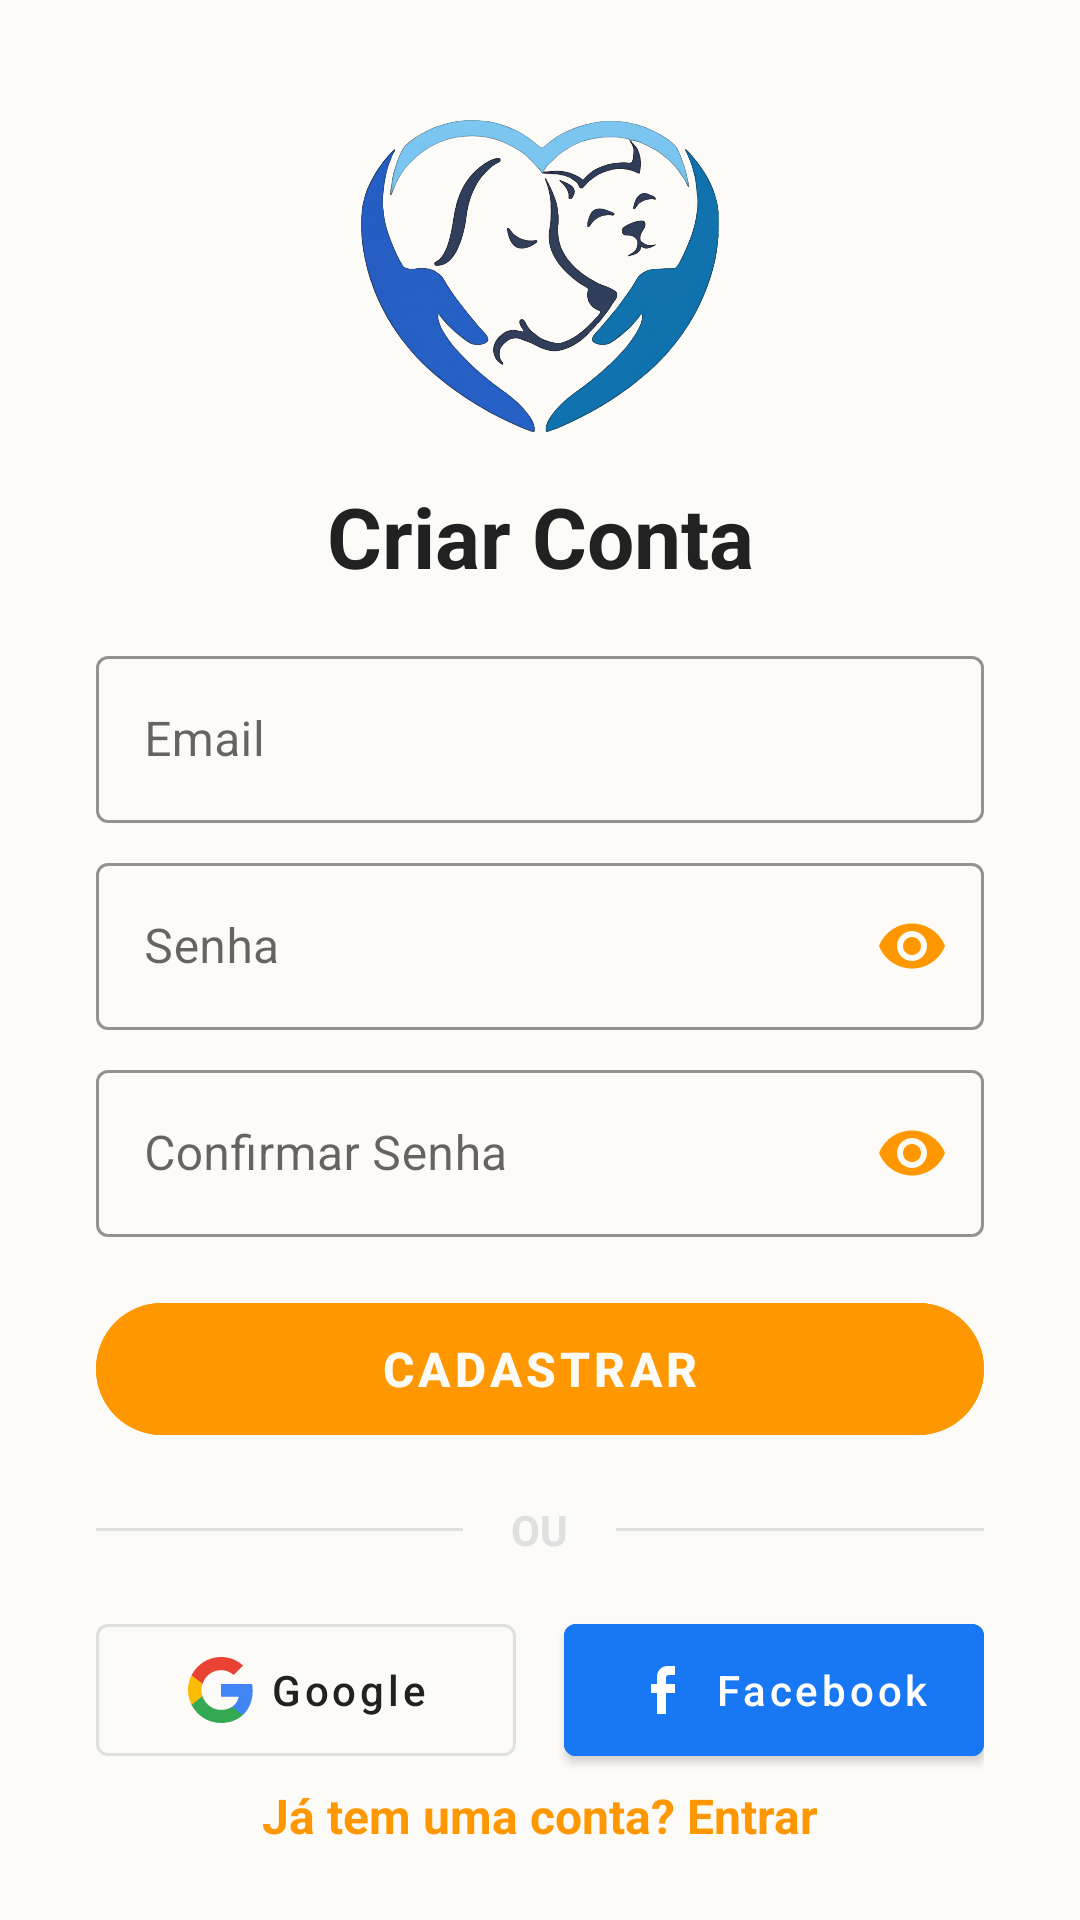

Write the Android layout XML for this screen, with the resource values it uses.
<!-- AndroidManifest.xml: application theme AppTheme -->
<!-- res/layout/activity_cadastro.xml -->
<?xml version="1.0" encoding="utf-8"?>
<androidx.constraintlayout.widget.ConstraintLayout
    xmlns:android="http://schemas.android.com/apk/res/android"
    xmlns:app="http://schemas.android.com/apk/res-auto"
    xmlns:tools="http://schemas.android.com/tools"
    android:layout_width="match_parent"
    android:layout_height="match_parent"
    android:background="@color/colorBackground"
    tools:context=".activity.Cadastro">

    
    <ImageView
        android:id="@+id/imageView6"
        android:layout_width="120dp"
        android:layout_height="120dp"
        android:layout_marginTop="32dp"
        app:layout_constraintEnd_toEndOf="parent"
        app:layout_constraintStart_toStartOf="parent"
        app:layout_constraintTop_toTopOf="parent"
        app:srcCompat="@drawable/logo_png"
        android:contentDescription="Logo Amigo Pet" />

    
    <TextView
        android:id="@+id/textView"
        android:layout_width="wrap_content"
        android:layout_height="wrap_content"
        android:layout_marginTop="8dp"
        android:text="Criar Conta"
        android:textColor="@color/colorTextPrimary"
        android:textSize="28sp"
        android:textStyle="bold"
        app:layout_constraintEnd_toEndOf="parent"
        app:layout_constraintStart_toStartOf="parent"
        app:layout_constraintTop_toBottomOf="@+id/imageView6" />

    
    <com.google.android.material.textfield.TextInputLayout
        android:id="@+id/textInputLayout2"
        android:layout_width="0dp"
        android:layout_height="wrap_content"
        android:layout_marginStart="32dp"
        android:layout_marginTop="16dp"
        android:layout_marginEnd="32dp"
        android:hint="Email"
        app:boxStrokeColor="@color/colorPrimary"
        app:hintTextColor="@color/colorPrimary"
        app:layout_constraintEnd_toEndOf="parent"
        app:layout_constraintStart_toStartOf="parent"
        app:layout_constraintTop_toBottomOf="@+id/textView">

        <com.google.android.material.textfield.TextInputEditText
            android:id="@+id/textoEmail"
            android:layout_width="match_parent"
            android:layout_height="wrap_content"
            android:inputType="textEmailAddress"
            android:textColor="@color/colorTextPrimary" />
    </com.google.android.material.textfield.TextInputLayout>

    
    <com.google.android.material.textfield.TextInputLayout
        android:id="@+id/textInputLayout4"
        android:layout_width="0dp"
        android:layout_height="wrap_content"
        android:layout_marginStart="32dp"
        android:layout_marginTop="8dp"
        android:layout_marginEnd="32dp"
        android:hint="Senha"
        app:boxStrokeColor="@color/colorPrimary"
        app:hintTextColor="@color/colorPrimary"
        app:endIconMode="password_toggle"
        app:endIconTint="@color/colorPrimary"
        app:layout_constraintEnd_toEndOf="parent"
        app:layout_constraintStart_toStartOf="parent"
        app:layout_constraintTop_toBottomOf="@+id/textInputLayout2">

        <com.google.android.material.textfield.TextInputEditText
            android:id="@+id/textoSenha"
            android:layout_width="match_parent"
            android:layout_height="wrap_content"
            android:inputType="textPassword"
            android:textColor="@color/colorTextPrimary" />
    </com.google.android.material.textfield.TextInputLayout>

    
    <com.google.android.material.textfield.TextInputLayout
        android:id="@+id/textInputLayout5"
        android:layout_width="0dp"
        android:layout_height="wrap_content"
        android:layout_marginStart="32dp"
        android:layout_marginTop="8dp"
        android:layout_marginEnd="32dp"
        android:hint="Confirmar Senha"
        app:boxStrokeColor="@color/colorPrimary"
        app:hintTextColor="@color/colorPrimary"
        app:endIconMode="password_toggle"
        app:endIconTint="@color/colorPrimary"
        app:layout_constraintEnd_toEndOf="parent"
        app:layout_constraintStart_toStartOf="parent"
        app:layout_constraintTop_toBottomOf="@+id/textInputLayout4">

        <com.google.android.material.textfield.TextInputEditText
            android:id="@+id/textoConfSenha"
            android:layout_width="match_parent"
            android:layout_height="wrap_content"
            android:inputType="textPassword"
            android:textColor="@color/colorTextPrimary" />
    </com.google.android.material.textfield.TextInputLayout>

    
    <com.google.android.material.button.MaterialButton
        android:id="@+id/btnCadastro"
        android:layout_width="0dp"
        android:layout_height="56dp"
        android:layout_marginStart="32dp"
        android:layout_marginTop="16dp"
        android:layout_marginEnd="32dp"
        android:backgroundTint="@color/colorPrimary"
        android:text="CADASTRAR"
        android:textColor="@color/colorBackground"
        android:textSize="16sp"
        android:textStyle="bold"
        app:layout_constraintEnd_toEndOf="parent"
        app:layout_constraintStart_toStartOf="parent"
        app:layout_constraintTop_toBottomOf="@+id/textInputLayout5" />

    
    <LinearLayout
        android:id="@+id/layoutDivisoria"
        android:layout_width="0dp"
        android:layout_height="wrap_content"
        android:layout_marginStart="32dp"
        android:layout_marginTop="16dp"
        android:layout_marginEnd="32dp"
        android:gravity="center_vertical"
        android:orientation="horizontal"
        app:layout_constraintEnd_toEndOf="parent"
        app:layout_constraintStart_toStartOf="parent"
        app:layout_constraintTop_toBottomOf="@+id/btnCadastro">

        <View
            android:layout_width="0dp"
            android:layout_height="1dp"
            android:layout_weight="1"
            android:background="@color/colorDivider" />

        <TextView
            android:layout_width="wrap_content"
            android:layout_height="wrap_content"
            android:layout_marginStart="16dp"
            android:layout_marginEnd="16dp"
            android:text="OU"
            android:textColor="@color/colorDivider"
            android:textStyle="bold" />

        <View
            android:layout_width="0dp"
            android:layout_height="1dp"
            android:layout_weight="1"
            android:background="@color/colorDivider" />
    </LinearLayout>

    
    <LinearLayout
        android:id="@+id/layoutBotoesSociais"
        android:layout_width="0dp"
        android:layout_height="wrap_content"
        android:layout_marginStart="32dp"
        android:layout_marginTop="16dp"
        android:layout_marginEnd="32dp"
        android:orientation="horizontal"
        app:layout_constraintEnd_toEndOf="parent"
        app:layout_constraintStart_toStartOf="parent"
        app:layout_constraintTop_toBottomOf="@+id/layoutDivisoria">

        
        <com.google.android.material.button.MaterialButton
            android:id="@+id/btnGoogle"
            style="@style/Widget.MaterialComponents.Button.OutlinedButton"
            android:layout_width="0dp"
            android:layout_height="56dp"
            android:layout_marginEnd="8dp"
            android:layout_weight="1"
            android:text="Google"
            android:textAllCaps="false"
            android:textColor="@color/colorTextPrimary"
            app:icon="@drawable/ic_google"
            app:iconGravity="textStart"
            app:iconTint="@null"
            app:strokeColor="@color/colorDivider" />

        
        <com.google.android.material.button.MaterialButton
            android:id="@+id/btnFacebook"
            style="@style/Widget.MaterialComponents.Button"
            android:layout_width="0dp"
            android:layout_height="56dp"
            android:layout_marginStart="8dp"
            android:layout_weight="1"
            android:backgroundTint="#1877F2"
            android:text="Facebook"
            android:textAllCaps="false"
            android:textColor="@color/branco"
            app:icon="@drawable/ic_facebook"
            app:iconGravity="textStart"
            app:iconTint="@color/branco" />
    </LinearLayout>

    
    <TextView
        android:id="@+id/txtIrParaLogin"
        android:layout_width="wrap_content"
        android:layout_height="wrap_content"
        android:layout_marginTop="24dp"
        android:layout_marginBottom="24dp"
        android:text="Já tem uma conta? Entrar"
        android:textColor="@color/colorPrimary"
        android:textSize="16sp"
        android:textStyle="bold"
        app:layout_constraintBottom_toBottomOf="parent"
        app:layout_constraintEnd_toEndOf="parent"
        app:layout_constraintStart_toStartOf="parent"
        app:layout_constraintTop_toBottomOf="@+id/layoutBotoesSociais"
        app:layout_constraintVertical_bias="1.0" />

</androidx.constraintlayout.widget.ConstraintLayout>
<!-- resources referenced by this layout -->
<resources>
  <color name="branco">#FFFFFF</color>
  <color name="colorBackground">#FDFBF7</color>
  <color name="colorDivider">#E0E0E0</color>
  <color name="colorPrimary">#FF9800</color>
  <color name="colorTextPrimary">#212121</color>
  <!-- drawable ic_facebook (drawable) -->
  <vector xmlns:android="http://schemas.android.com/apk/res/android"
      android:width="24dp" android:height="24dp"
      android:viewportWidth="24.0" android:viewportHeight="24.0">
      <path android:fillColor="#FFFFFF" android:pathData="M19,4V7H17A1,1 0 0,0 16,8V10H19V13H16V20H13V13H11V10H13V7.5C13,5.56 14.57,4 16.5,4C17.33,4 18.16,4 19,4Z"/>
  </vector>
  <!-- drawable ic_google (drawable) -->
  <vector xmlns:android="http://schemas.android.com/apk/res/android"
      android:width="24dp" android:height="24dp"
      android:viewportWidth="24.0" android:viewportHeight="24.0">
      <path android:fillColor="#4285F4" android:pathData="M22.56,12.25c0,-0.78 -0.07,-1.53 -0.2,-2.25H12v4.26h5.92c-0.26,1.37 -1.04,2.53 -2.21,3.31v2.77h3.57c2.08,-1.92 3.28,-4.74 3.28,-8.09z"/>
      <path android:fillColor="#34A853" android:pathData="M12,23c2.97,0 5.46,-0.98 7.28,-2.66l-3.57,-2.77c-0.98,0.66 -2.23,1.06 -3.71,1.06c-2.86,0 -5.29,-1.93 -6.16,-4.53H2.18v2.84C3.99,20.53 7.7,23 12,23z"/>
      <path android:fillColor="#FBBC05" android:pathData="M5.84,14.09c-0.22,-0.66 -0.35,-1.36 -0.35,-2.09s0.13,-1.43 0.35,-2.09V7.07H2.18C1.43,8.55 1,10.22 1,12s0.43,3.45 1.18,4.93l2.85,-2.22l0.81,-0.62z"/>
      <path android:fillColor="#EA4335" android:pathData="M12,5.38c1.62,0 3.06,0.56 4.21,1.64l3.15,-3.15C17.45,2.09 14.97,1 12,1C7.7,1 3.99,3.47 2.18,7.07l3.66,2.84c0.87,-2.6 3.3,-4.53 6.16,-4.53z"/>
  </vector>
  <!-- drawable logo_png: png bitmap (drawable, 471363 bytes) -->
  <style name="AppTheme" parent="Theme.MaterialComponents.DayNight.NoActionBar">
          <item name="colorPrimary">@color/colorPrimary</item>
          <item name="colorPrimaryDark">@color/colorPrimaryDark</item>
          <item name="colorAccent">@color/colorAccent</item>
  
          <item name="android:statusBarColor">@color/colorPrimary</item>
          <item name="android:windowLightStatusBar">true</item>
  
          <item name="textInputStyle">@style/Widget.MaterialComponents.TextInputLayout.OutlinedBox</item>
          <item name="materialButtonStyle">@style/BotaoAmigoPet</item>
      </style>
  <color name="colorPrimaryDark">#F57C00</color>
  <color name="colorAccent">#FFC107</color>
  <style name="BotaoAmigoPet" parent="Widget.MaterialComponents.Button">
          <item name="cornerRadius">28dp</item>
          <item name="android:stateListAnimator">@animator/btn_press</item>
      </style>
</resources>
